Image classification data set "AUGMENTED_DATASET" (AnirudhTantry/GlaucomaDetector on GitHub). Class labels (2): abnormal, normal.

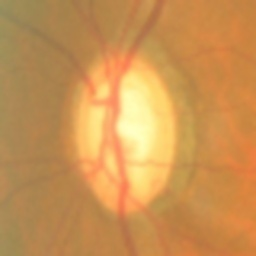
Label: abnormal

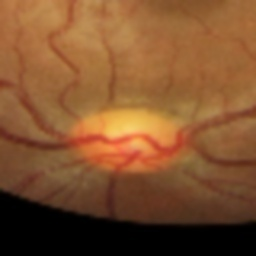
Label: abnormal

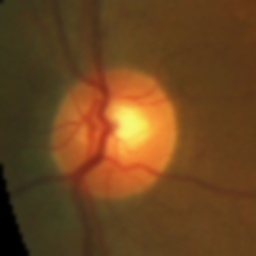
Label: normal

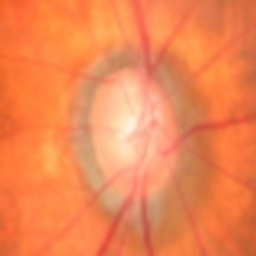
Label: abnormal

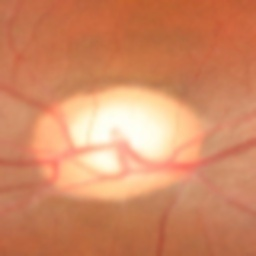
Label: normal

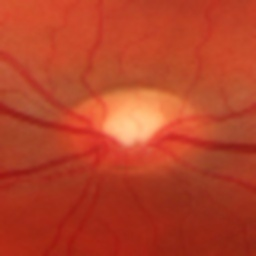
Label: normal
